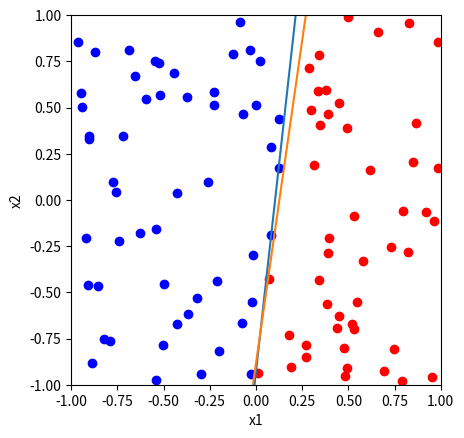

Write the Python code that produced this figure.
# -*- coding: utf-8 -*-
"""
Spyder Editor

This is a temporary script file.
"""

import numpy as np
import matplotlib.pyplot as plt
import random as rand

def leftorright(point1, point2, testp):
    lorr = np.sign((point1[0]-point2[0]) * (testp[1]-point2[1]) - 
                                 (point1[1]-point2[1]) * (testp[0]-point2[0]))
    return lorr

N = 100  # number of points
it = 10000 # number of iterations

np.random.seed()    # set the random seed to be consistent

x1_co = np.random.uniform(-1,1,N)
x2_co = np.random.uniform(-1,1,N)
rand1 = round(np.random.uniform(0,N-1))
rand2 = rand1 # initialise rand2 to be rand1
while rand1 == rand2:       # while rand2 and rand1 are the same
    rand2 = round(np.random.uniform(0,N-1))     # set rand2 to be a different number
randx1 = [x1_co[rand1],x1_co[rand2]]
randx2 = [x2_co[rand1],x2_co[rand2]]
line = np.polyfit(randx1, randx2, deg=1)  # find the line between the xs and ys (ie: the m and the c)
x1_ext = np.linspace(-2,2,100)   # get a linspace of x for -2 to 2
x2_ext = np.poly1d(line)(x1_ext)  # get the ycoords given our m and c values
y = [0]*N

for i in range(0,N):
    lorr = leftorright([randx1[0],randx2[0]],[randx1[1],randx2[1]],
                       [x1_co[i],x2_co[i]])
    if (lorr != -1):
        y[i] = 1
    else:
        y[i] = -1

y_ar = np.array(y)

# the below plots the scatter and the demarcation line
plt.scatter(x1_co[y_ar==1],x2_co[y_ar==1],color = 'b')
plt.scatter(x1_co[y_ar==-1],x2_co[y_ar==-1],color = 'r')
plt.plot(x1_ext,x2_ext)
plt.xlim(-1,1)  # axis display limits
plt.ylim(-1,1)
plt.gca().set_aspect('equal', adjustable='box') # equalise the x and y
plt.xlabel("x1")
plt.ylabel("x2")

# perceptron learning algo
wt = np.array([0,0,0])  # initialise to zeros, including w0
x0_co = np.array([1]*N)
x_ar = np.column_stack((x0_co,x1_co,x2_co))   # stack the x values, and add the 1s

for z in range(1,it):
    y_h = np.sign(np.dot(wt,np.transpose(x_ar)))
    chk = y_h == y_ar #produce a boolean vector which shows which y values matched
    if chk.all():    # if we have perfect classification, ie: all elemnts are true
        print("Iterations: " + str(z))  # print the number of iterations it took and break
        break
    x_nm = x_ar[chk == False]   # extract the x vals which were misclassified
    y_nm = y_ar[chk == False]   # extract the y vals of those misclassified xvals
    #ri = round(np.random.uniform(0,len(y_nm)-1))
    ri = rand.randint(0,len(y_nm)-1)    # now randomly select the index one of the miscalissifed vals (uses a different rng to give us different iteration paths)
    wt = wt + y_nm[ri]*x_nm[ri]     # iterate the weight using the PLA

# show the perceptron plot
sep_line = [0]*2
sep_line[0] = -wt[1]/wt[2]
sep_line[1] = -wt[0]/wt[2]
x2h_ext = np.poly1d(sep_line)(x1_ext)
plt.plot(x1_ext,x2h_ext)
plt.show()